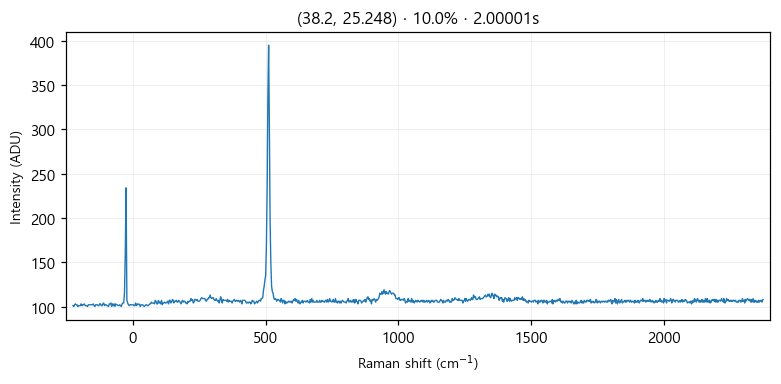

Data behind this chart, as committed beside it:
# laser_power_pct, 10.0
# exposure_time, 2
# laser_nm, 532
# mode, single
pixel_index, raman_shift_cm-1, wavelength_nm, intensity
0, -225.3, 525.7, 101.0
1, -222.2, 525.8, 100.0
2, -219.2, 525.9, 102.0
3, -216.1, 526, 103.0
4, -213, 526.1, 102.0
5, -210, 526.1, 102.0
6, -206.9, 526.2, 100.0
7, -203.8, 526.3, 101.0
8, -200.8, 526.4, 101.0
9, -197.7, 526.5, 101.0
10, -194.7, 526.6, 103.0
11, -191.6, 526.7, 101.0
12, -188.6, 526.7, 102.0
13, -185.5, 526.8, 102.0
14, -182.4, 526.9, 103.0
15, -179.4, 527, 101.0
16, -176.3, 527.1, 101.0
17, -173.3, 527.2, 101.0
18, -170.2, 527.2, 100.0
19, -167.2, 527.3, 102.0
20, -164.2, 527.4, 102.0
21, -161.1, 527.5, 102.0
22, -158.1, 527.6, 102.0
23, -155, 527.7, 102.0
24, -152, 527.8, 102.0
25, -148.9, 527.8, 103.0
26, -145.9, 527.9, 101.0
27, -142.9, 528, 100.0
28, -139.8, 528.1, 102.0
29, -136.8, 528.2, 102.0
30, -133.8, 528.3, 102.0
31, -130.7, 528.3, 101.0
32, -127.7, 528.4, 101.0
33, -124.7, 528.5, 103.0
34, -121.6, 528.6, 103.0
35, -118.6, 528.7, 101.0
36, -115.6, 528.8, 101.0
37, -112.6, 528.9, 103.0
38, -109.5, 528.9, 104.0
39, -106.5, 529, 101.0
40, -103.5, 529.1, 102.0
41, -100.5, 529.2, 102.0
42, -97.44, 529.3, 101.0
43, -94.42, 529.4, 101.0
44, -91.41, 529.4, 100.0
45, -88.39, 529.5, 103.0
46, -85.38, 529.6, 103.0
47, -82.36, 529.7, 104.0
48, -79.35, 529.8, 100.0
49, -76.34, 529.9, 103.0
50, -73.33, 530, 101.0
51, -70.32, 530, 103.0
52, -67.31, 530.1, 100.0
53, -64.3, 530.2, 103.0
54, -61.3, 530.3, 102.0
55, -58.29, 530.4, 102.0
... 968 more rows
